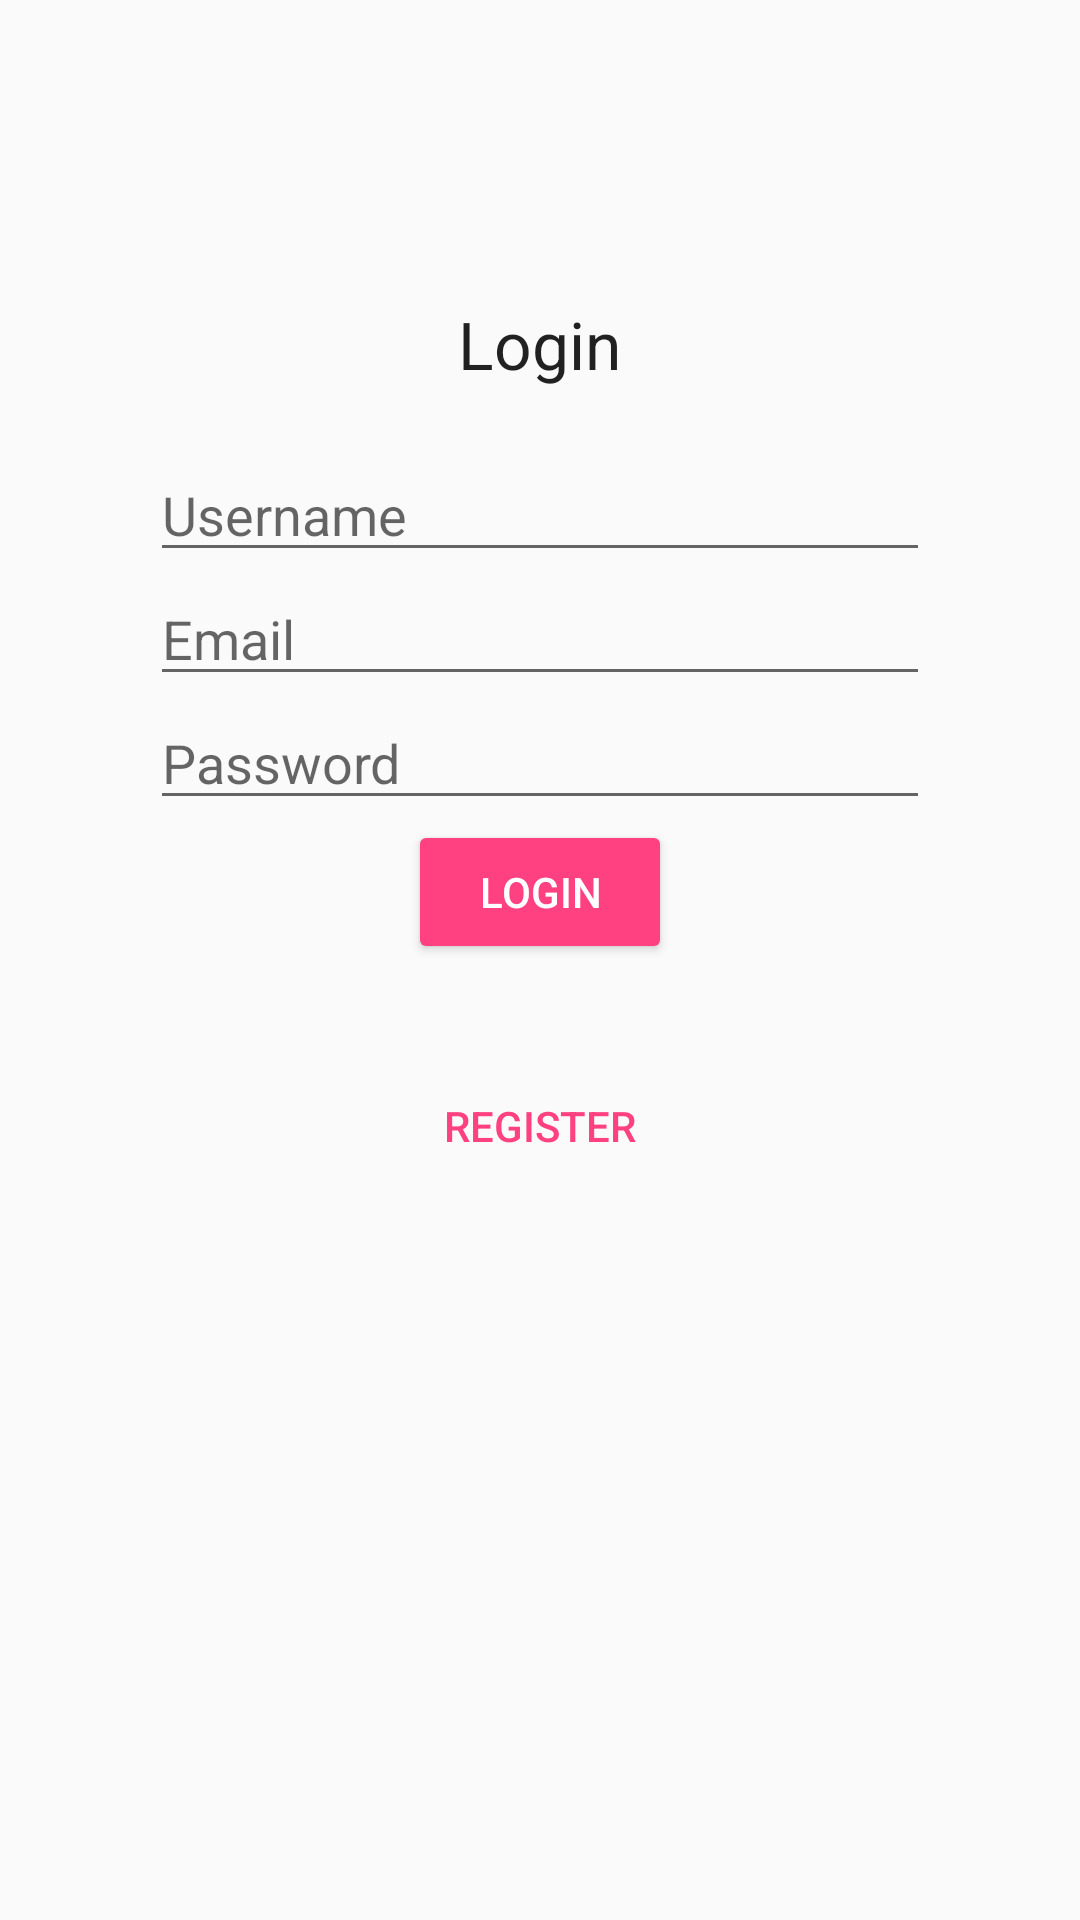

Reconstruct the res/layout file that produces this screen, plus the resources it refers to.
<!-- AndroidManifest.xml: application theme AppTheme -->
<!-- res/layout/content_login_register.xml -->
<?xml version="1.0" encoding="utf-8"?>

<RelativeLayout
    xmlns:android="http://schemas.android.com/apk/res/android"
    xmlns:app="http://schemas.android.com/apk/res-auto"
    xmlns:tools="http://schemas.android.com/tools"
    android:layout_width="match_parent"
    android:layout_height="match_parent"
    app:layout_behavior="@string/appbar_scrolling_view_behavior"
    tools:context="com.koalatea.thehollidayinn.softwareengineeringdaily.auth.LoginRegisterActivity"
    tools:showIn="@layout/activity_login_register">

    <TextView
        android:layout_width="wrap_content"
        android:layout_height="wrap_content"
        android:id="@+id/title"
        style="@style/TextAppearance.AppCompat.Large"
        android:text="@string/login"
        android:layout_centerHorizontal="true"
        android:layout_marginTop="100dp"
        android:layout_marginBottom="20dp"
        />

    <EditText
        android:layout_width="260dp"
        android:layout_height="wrap_content"
        android:id="@+id/username"
        android:hint="@string/username"
        android:layout_centerHorizontal="true"
        android:layout_below="@+id/title"
        />


    <EditText
        android:layout_width="260dp"
        android:layout_height="wrap_content"
        android:id="@+id/email"
        android:hint="@string/email"
        android:inputType="textEmailAddress"
        android:layout_centerHorizontal="true"
        android:layout_below="@+id/username"
        />

    <EditText
        android:layout_width="260dp"
        android:layout_height="wrap_content"
        android:id="@+id/password"
        android:hint="@string/password"
        android:inputType="textPassword"
        android:layout_centerHorizontal="true"
        android:layout_below="@+id/email"
        />

    <Button
        android:layout_width="wrap_content"
        android:layout_height="wrap_content"
        android:id="@+id/loginRegButton"
        android:text="@string/login"
        android:layout_centerHorizontal="true"
        android:layout_below="@+id/password"
        style="@style/Widget.AppCompat.Button.Colored" />

    <Button
        android:layout_width="wrap_content"
        android:layout_height="wrap_content"
        android:id="@+id/toggleButton"
        android:text="@string/register"
        android:layout_centerHorizontal="true"
        android:layout_below="@+id/loginRegButton"
        style="@style/Widget.AppCompat.Button.Borderless.Colored"
        android:layout_marginTop="30dp" />

</RelativeLayout>
<!-- res/layout/activity_login_register.xml (included above) -->
<?xml version="1.0" encoding="utf-8"?>

<android.support.design.widget.CoordinatorLayout xmlns:android="http://schemas.android.com/apk/res/android"
    xmlns:app="http://schemas.android.com/apk/res-auto"
    xmlns:tools="http://schemas.android.com/tools"
    android:layout_width="match_parent"
    android:layout_height="match_parent"
    tools:context="com.koalatea.thehollidayinn.softwareengineeringdaily.auth.LoginRegisterActivity">

    <android.support.design.widget.AppBarLayout
        android:layout_width="match_parent"
        android:layout_height="wrap_content"
        android:theme="@style/AppTheme.AppBarOverlay">

        <android.support.v7.widget.Toolbar
            android:id="@+id/toolbar"
            android:layout_width="match_parent"
            android:layout_height="40dp"
            android:background="@color/colorPrimary"
            app:elevation="0dp"
            app:popupTheme="@style/AppTheme.PopupOverlay">

            <LinearLayout
                android:layout_width="wrap_content"
                android:layout_height="wrap_content"
                android:gravity="center"
                android:paddingTop="8dp"
                android:orientation="horizontal">

                <ImageView
                    android:layout_width="28dp"
                    android:layout_height="28dp"
                    android:src="@drawable/sedaily_logo"
                    android:contentDescription="@string/logo" />
            </LinearLayout>
        </android.support.v7.widget.Toolbar>

    </android.support.design.widget.AppBarLayout>

    <include layout="@layout/content_login_register" />

</android.support.design.widget.CoordinatorLayout>
<!-- resources referenced by this layout -->
<resources>
  <color name="colorPrimary">#3F51B5</color>
  <string name="email">Email</string>
  <string name="login">Login</string>
  <string name="logo">Logo</string>
  <string name="password">Password</string>
  <string name="register">Register</string>
  <string name="username">Username</string>
  <style name="AppTheme.AppBarOverlay" parent="ThemeOverlay.AppCompat.Dark.ActionBar" />
  <style name="AppTheme.PopupOverlay" parent="ThemeOverlay.AppCompat.Light" />
  <style name="AppTheme" parent="Theme.AppCompat.Light.NoActionBar">
          
          <item name="colorPrimary">@color/colorPrimary</item>
          <item name="colorPrimaryDark">@color/colorPrimaryDark</item>
          <item name="colorAccent">@color/colorAccent</item>
  
          
          
          <item name="displayOptions">showHome</item>
  
          
          <item name="android:windowActivityTransitions">true</item>
  
          
          <item name="android:windowEnterTransition">@transition/explode</item>
          <item name="android:windowExitTransition">@transition/explode</item>
  
          
          <item name="android:windowSharedElementEnterTransition">
              @transition/change_image_transform</item>
          <item name="android:windowSharedElementExitTransition">
              @transition/change_image_transform</item>
      </style>
  <color name="colorPrimaryDark">#303F9F</color>
  <color name="colorAccent">#FF4081</color>
</resources>
